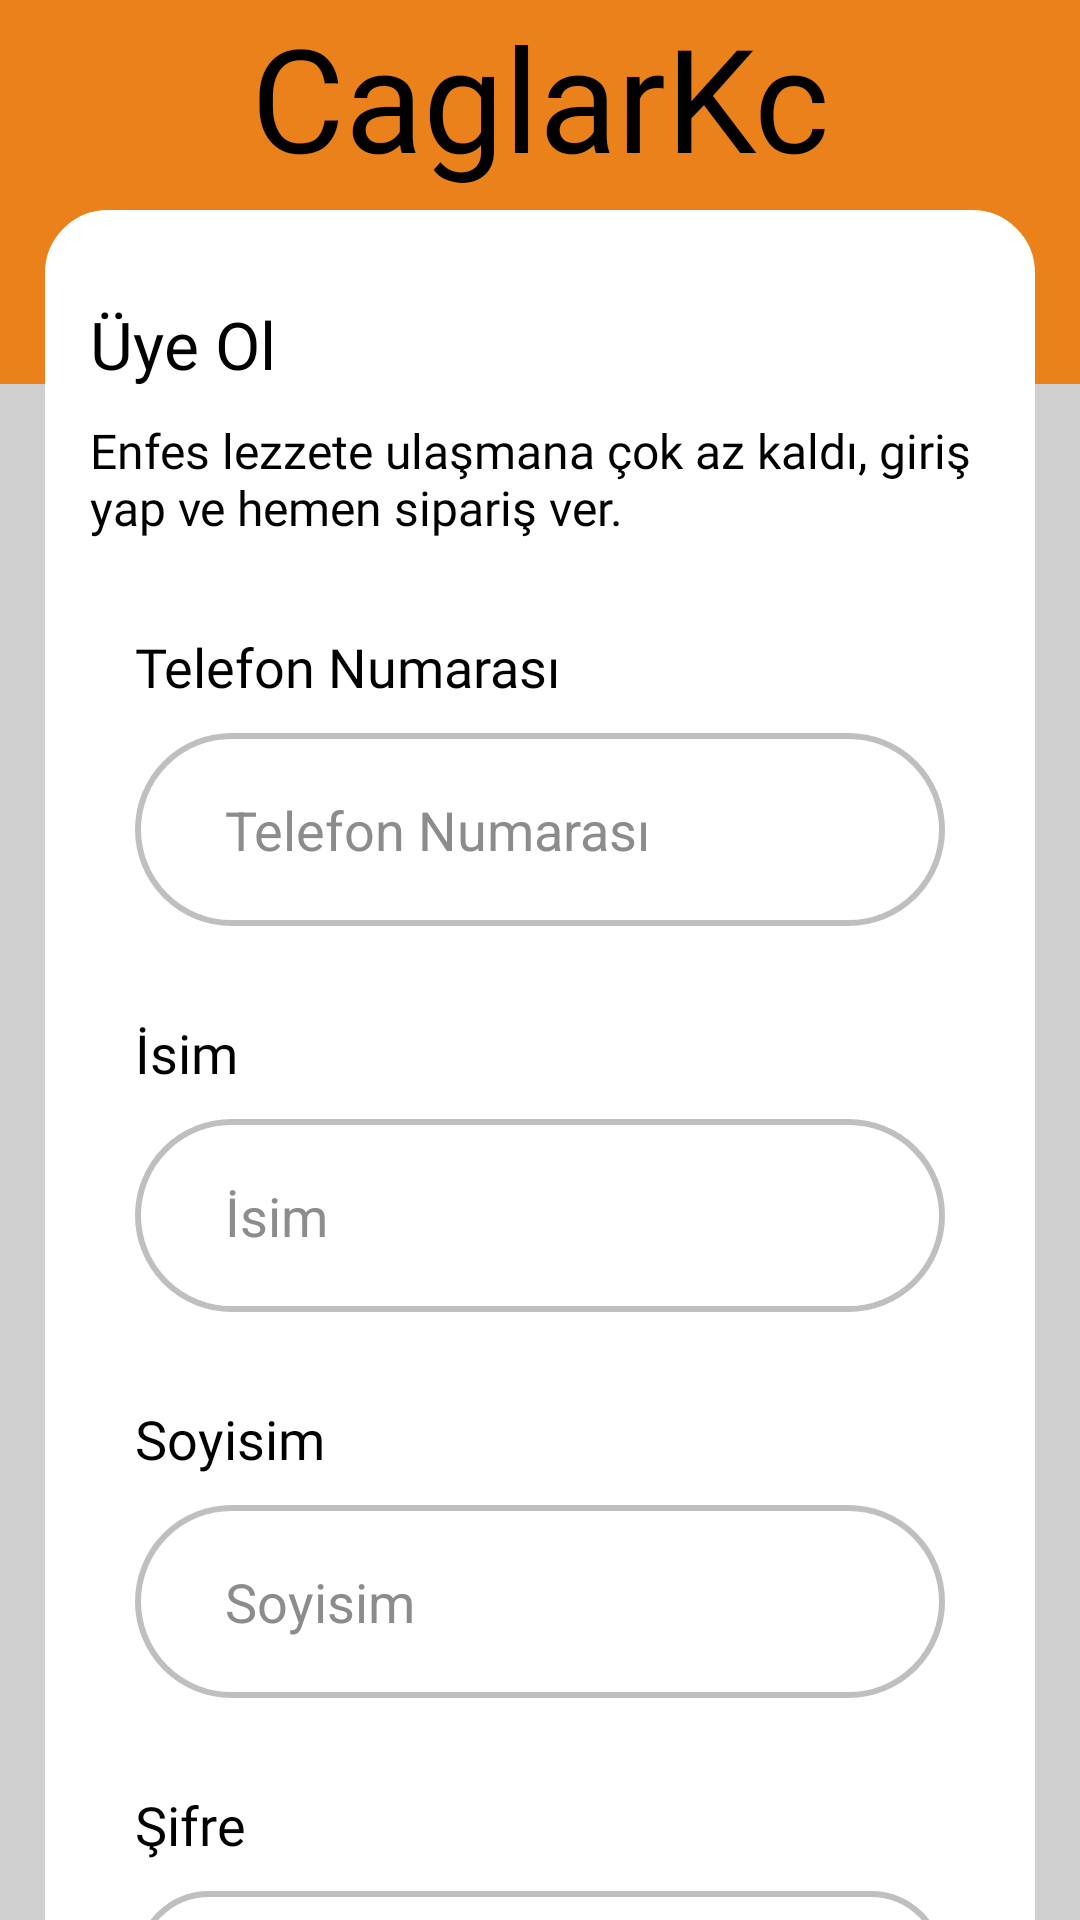

Reconstruct the res/layout file that produces this screen, plus the resources it refers to.
<!-- AndroidManifest.xml: application theme Theme.CoffyApp -->
<!-- res/layout/fragment_register_first_phase.xml -->
<?xml version="1.0" encoding="utf-8"?>
<androidx.constraintlayout.widget.ConstraintLayout xmlns:android="http://schemas.android.com/apk/res/android"
    xmlns:app="http://schemas.android.com/apk/res-auto"
    xmlns:tools="http://schemas.android.com/tools"
    android:id="@+id/main"
    android:background="@color/background_color"
    android:layout_width="match_parent"
    android:layout_height="match_parent">

    <TextView
        android:layout_width="match_parent"
        android:layout_height="0dp"
        android:text="@string/shop_name"
        android:textColor="@color/import_text_color"
        android:fontFamily="@font/lato_bold"
        android:textSize="48sp"
        android:gravity="center|top"
        android:background="@color/orange"
        app:layout_constraintHeight_percent="0.2"
        app:layout_constraintTop_toTopOf="parent"/>


    <LinearLayout
        android:layout_width="match_parent"
        android:orientation="vertical"
        android:paddingTop="30dp"
        android:paddingEnd="15dp"
        android:paddingStart="15dp"
        android:paddingBottom="30dp"
        android:background="@drawable/white_border"
        android:layout_marginStart="15dp"
        android:layout_marginEnd="15dp"
        android:layout_marginTop="70dp"
        android:layout_height="wrap_content"
        app:layout_constraintTop_toTopOf="parent">

        <TextView
            android:layout_width="wrap_content"
            android:text="Üye Ol"
            android:textColor="@color/import_text_color"
            android:textSize="22sp"
            android:fontFamily="@font/lato_bold"
            android:layout_height="wrap_content"/>


        <TextView
            android:layout_width="wrap_content"
            android:layout_marginTop="10dp"
            android:text="Enfes lezzete ulaşmana çok az kaldı, giriş yap ve hemen sipariş ver."
            android:textColor="@color/import_text_color"
            android:textSize="16sp"
            android:fontFamily="@font/lato_regular"
            android:layout_height="wrap_content"/>


        <TextView
            android:layout_width="wrap_content"
            android:layout_marginStart="15dp"
            android:layout_marginTop="30dp"
            android:layout_marginEnd="15dp"
            android:text="Telefon Numarası"
            android:textColor="@color/import_text_color"
            android:textSize="18sp"
            android:fontFamily="@font/lato_bold"
            android:layout_height="wrap_content"/>

        <EditText
            android:layout_width="match_parent"
            android:inputType="number"
            android:id="@+id/editTextPhone"
            android:padding="20dp"
            android:paddingStart="30dp"
            android:hint="Telefon Numarası"
            android:textColor="@color/dark_text_color"
            android:textColorHint="@color/hint_color"
            android:background="@drawable/edit_text_border"
            android:layout_marginStart="15dp"
            android:layout_marginTop="10dp"
            android:layout_marginEnd="15dp"
            android:layout_height="wrap_content"/>

        <TextView
            android:layout_width="wrap_content"
            android:layout_marginStart="15dp"
            android:layout_marginTop="30dp"
            android:layout_marginEnd="15dp"
            android:text="İsim"
            android:textColor="@color/import_text_color"
            android:textSize="18sp"
            android:fontFamily="@font/lato_bold"
            android:layout_height="wrap_content"/>

        <EditText
            android:layout_width="match_parent"
            android:padding="20dp"
            android:id="@+id/editTextName"
            android:paddingStart="30dp"
            android:hint="İsim"
            android:textColor="@color/dark_text_color"
            android:textColorHint="@color/hint_color"
            android:background="@drawable/edit_text_border"
            android:layout_marginStart="15dp"
            android:layout_marginTop="10dp"
            android:layout_marginEnd="15dp"
            android:layout_height="wrap_content"/>

        <TextView
            android:layout_width="wrap_content"
            android:layout_marginStart="15dp"
            android:layout_marginTop="30dp"
            android:layout_marginEnd="15dp"
            android:text="Soyisim"
            android:textColor="@color/import_text_color"
            android:textSize="18sp"
            android:fontFamily="@font/lato_bold"
            android:layout_height="wrap_content"/>

        <EditText
            android:layout_width="match_parent"
            android:id="@+id/editTextSurname"
            android:padding="20dp"
            android:paddingStart="30dp"
            android:hint="Soyisim"
            android:textColor="@color/dark_text_color"
            android:textColorHint="@color/hint_color"
            android:background="@drawable/edit_text_border"
            android:layout_marginStart="15dp"
            android:layout_marginTop="10dp"
            android:layout_marginEnd="15dp"
            android:layout_height="wrap_content"/>

        <TextView
            android:layout_width="wrap_content"
            android:layout_marginStart="15dp"
            android:layout_marginTop="30dp"
            android:layout_marginEnd="15dp"
            android:text="Şifre"
            android:textColor="@color/import_text_color"
            android:textSize="18sp"
            android:fontFamily="@font/lato_bold"
            android:layout_height="wrap_content"/>

        <FrameLayout
            android:layout_width="match_parent"
            android:layout_marginStart="15dp"
            android:layout_marginTop="10dp"
            android:layout_marginEnd="15dp"
            android:layout_height="wrap_content">

            <EditText
                android:layout_width="match_parent"
                android:id="@+id/editTextPassword"
                android:padding="20dp"
                android:inputType="textPassword"
                android:paddingStart="30dp"
                android:hint="*******"
                android:textColor="@color/dark_text_color"
                android:textColorHint="@color/hint_color"
                android:background="@drawable/edit_text_border"
                android:layout_height="wrap_content"/>

            <ImageButton
                android:id="@+id/imageButtonShowPassword"
                android:layout_width="28dp"
                android:scaleType="fitCenter"
                android:layout_height="28dp"
                android:layout_gravity="center_vertical|end"
                android:layout_marginEnd="15dp"
                android:background="@drawable/eye_visible_icon" />

        </FrameLayout>

        <Button
            android:layout_width="match_parent"
            android:id="@+id/buttonContinue"
            android:layout_marginStart="15dp"
            android:layout_marginTop="20dp"
            android:text="Devam Et"
            android:textColor="@color/dark_hint_color"
            android:textSize="18sp"
            android:fontFamily="@font/lato_regular"
            android:background="@drawable/empty_button_border"
            app:backgroundTint="@null"
            android:layout_marginEnd="15dp"
            android:layout_height="54dp"/>

        <LinearLayout
            android:layout_width="wrap_content"
            android:layout_marginStart="15dp"
            android:layout_gravity="center_horizontal|fill_vertical"
            android:layout_height="wrap_content"
            android:orientation="horizontal">

            <TextView
                android:id="@+id/textViewDetail"
                android:layout_width="wrap_content"
                android:layout_height="50dp"
                android:gravity="center"
                android:text="Üye misin?"
                android:fontFamily="@font/lato_regular"
                android:textColor="@color/dark_hint_color"
                android:textSize="14sp" />

            <Button
                android:id="@+id/buttonLogin"
                android:textAllCaps="false"
                android:layout_width="wrap_content"
                android:layout_height="50dp"
                android:text="Giriş Yap"
                android:fontFamily="@font/lato_regular"
                android:textColor="@color/light_blue"
                android:gravity="center"
                android:paddingStart="0dp"
                android:background="@android:color/transparent"
                app:backgroundTint="@null" />

        </LinearLayout>





    </LinearLayout>
</androidx.constraintlayout.widget.ConstraintLayout>
<!-- resources referenced by this layout -->
<resources>
  <color name="background_color">#D0D0D0</color>
  <color name="dark_hint_color">#424242</color>
  <color name="dark_text_color">#FF000000</color>
  <color name="hint_color">#8C8C8C</color>
  <color name="import_text_color">#FF000000</color>
  <color name="light_blue">#4d94ff</color>
  <color name="orange">#EA811B</color>
  <!-- drawable edit_text_border (drawable) -->
  <?xml version="1.0" encoding="utf-8"?>
  <shape xmlns:android="http://schemas.android.com/apk/res/android">
      <solid android:color="@android:color/transparent" />
      <stroke
          android:width="2dp"
          android:color="@color/xxxxxxx"/>
      <corners android:radius="40dp"/>
  
  
  
  </shape>
  <!-- drawable empty_button_border (drawable) -->
  <?xml version="1.0" encoding="utf-8"?>
  <shape xmlns:android="http://schemas.android.com/apk/res/android">
      <solid android:color="#808C8C8C" />
      <corners android:radius="40dp"/>
  </shape>
  <!-- drawable white_border (drawable) -->
  <?xml version="1.0" encoding="utf-8"?>
  <shape xmlns:android="http://schemas.android.com/apk/res/android">
      <solid android:color="@color/white" />
      <stroke
          android:width="2dp"
          android:color="@color/white"/>
      <corners android:radius="20dp"/>
  
  
  
  </shape>
  <string name="shop_name">CaglarKc</string>
  <style name="Theme.CoffyApp" parent="Base.Theme.CoffyApp" />
  <color name="xxxxxxx">#bfbfbf</color>
  <color name="white">#FFFFFFFF</color>
  <style name="Base.Theme.CoffyApp" parent="Theme.Material3.DayNight.NoActionBar">
          
          
      </style>
</resources>
